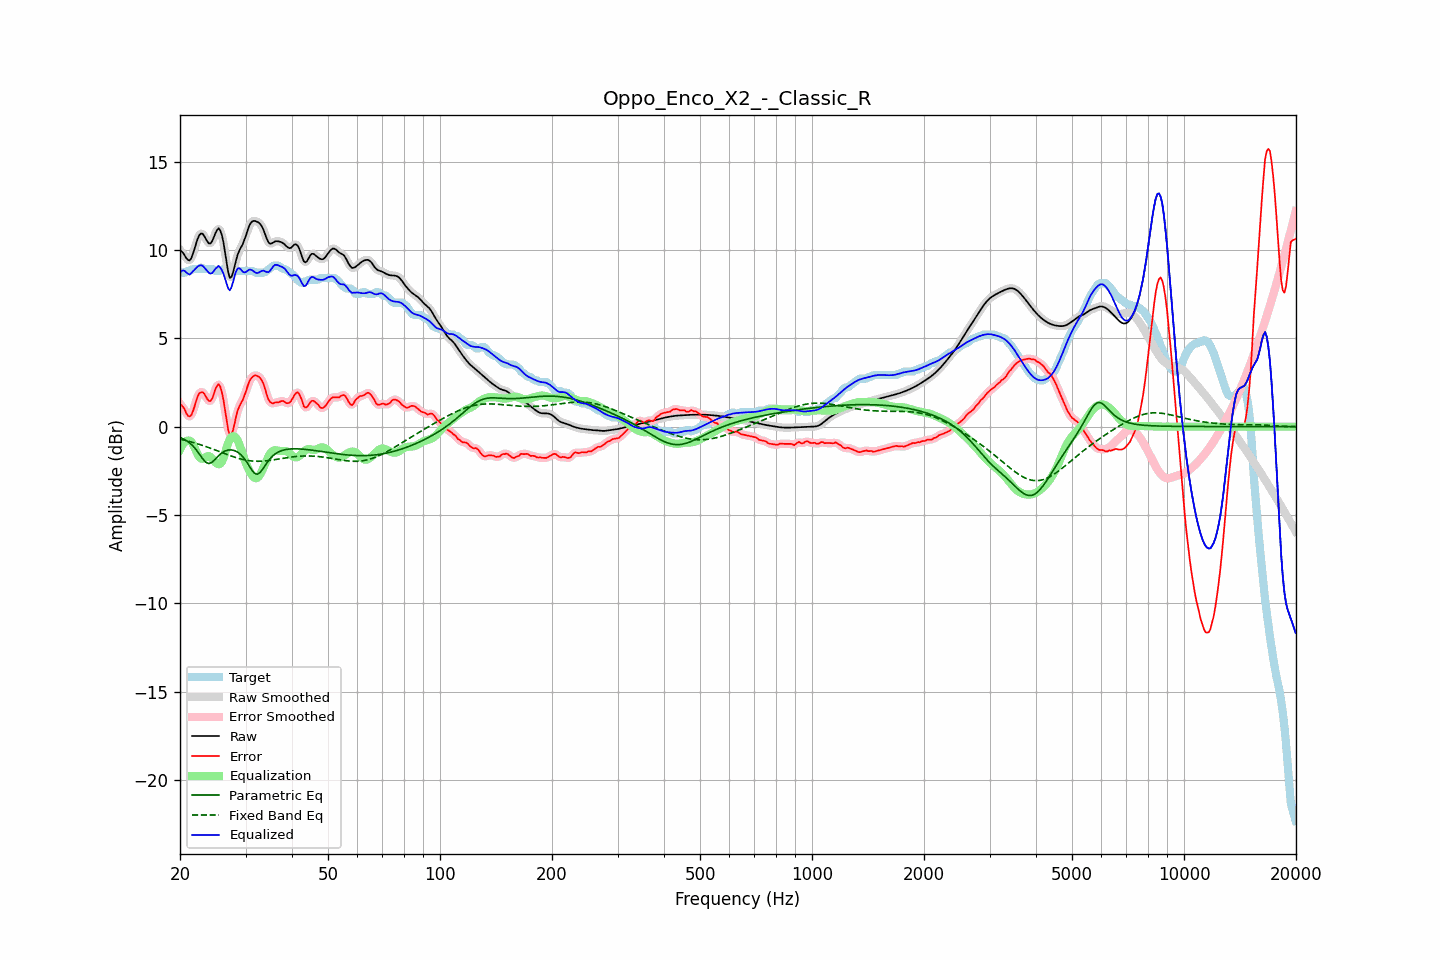

The table this chart was drawn from, first rows:
frequency, raw, error, smoothed, error_smoothed, equalization, parametric_eq, fixed_band_eq, equalized_raw, equalized_smoothed, target
20.00, 9.99, 1.27, 10.02, 1.30, -1.29, -0.61, -0.70, 8.69, 8.72, 8.72
20.20, 9.93, 1.21, 9.90, 1.18, -1.11, -0.65, -0.73, 8.81, 8.79, 8.72
20.40, 9.82, 1.10, 9.79, 1.06, -0.97, -0.69, -0.75, 8.85, 8.81, 8.72
20.61, 9.68, 0.96, 9.68, 0.93, -0.87, -0.74, -0.77, 8.81, 8.81, 8.72
20.81, 9.53, 0.74, 9.53, 0.76, -0.81, -0.79, -0.79, 8.72, 8.73, 8.79
21.02, 9.44, 0.62, 9.43, 0.63, -0.78, -0.85, -0.82, 8.66, 8.65, 8.82
21.23, 9.41, 0.58, 9.44, 0.59, -0.79, -0.92, -0.84, 8.61, 8.64, 8.83
21.44, 9.54, 0.65, 9.55, 0.67, -0.84, -1.00, -0.86, 8.69, 8.71, 8.88
21.66, 9.78, 0.86, 9.77, 0.86, -0.99, -1.09, -0.89, 8.79, 8.78, 8.92
21.87, 10.06, 1.13, 10.06, 1.14, -1.18, -1.19, -0.92, 8.88, 8.89, 8.92
22.09, 10.36, 1.44, 10.36, 1.44, -1.38, -1.30, -0.94, 8.98, 8.98, 8.92
22.31, 10.64, 1.72, 10.63, 1.70, -1.57, -1.42, -0.97, 9.07, 9.06, 8.92
22.54, 10.84, 1.90, 10.83, 1.88, -1.72, -1.54, -1.00, 9.12, 9.11, 8.93
22.76, 10.94, 1.93, 10.93, 1.96, -1.80, -1.67, -1.03, 9.14, 9.13, 9.01
22.99, 10.93, 1.96, 10.91, 1.95, -1.81, -1.80, -1.06, 9.11, 9.10, 8.97
23.22, 10.80, 1.88, 10.80, 1.86, -1.78, -1.91, -1.09, 9.02, 9.03, 8.92
23.45, 10.64, 1.72, 10.64, 1.72, -1.72, -2.01, -1.12, 8.92, 8.92, 8.92
23.69, 10.48, 1.56, 10.48, 1.57, -1.67, -2.05, -1.15, 8.81, 8.81, 8.92
23.92, 10.37, 1.45, 10.39, 1.46, -1.67, -2.09, -1.19, 8.70, 8.72, 8.92
24.16, 10.38, 1.46, 10.40, 1.47, -1.72, -2.05, -1.22, 8.66, 8.68, 8.92
24.40, 10.50, 1.58, 10.52, 1.61, -1.80, -2.01, -1.25, 8.70, 8.71, 8.92
24.65, 10.72, 1.83, 10.71, 1.84, -1.91, -1.92, -1.29, 8.81, 8.81, 8.88
24.89, 10.95, 2.13, 10.95, 2.10, -2.01, -1.83, -1.32, 8.94, 8.93, 8.82
25.14, 11.12, 2.30, 11.13, 2.31, -2.09, -1.74, -1.36, 9.02, 9.03, 8.82
25.39, 11.23, 2.41, 11.19, 2.37, -2.13, -1.64, -1.39, 9.11, 9.07, 8.82
25.65, 11.11, 2.27, 11.11, 2.26, -2.10, -1.56, -1.43, 9.01, 9.01, 8.83
25.91, 10.86, 1.96, 10.85, 1.97, -1.99, -1.48, -1.46, 8.87, 8.86, 8.90
26.16, 10.45, 1.53, 10.42, 1.51, -1.78, -1.43, -1.50, 8.67, 8.64, 8.92
26.43, 9.88, 0.96, 9.87, 0.94, -1.50, -1.38, -1.53, 8.38, 8.37, 8.92
26.69, 9.28, 0.36, 9.27, 0.34, -1.19, -1.35, -1.57, 8.09, 8.07, 8.92
26.96, 8.74, -0.18, 8.77, -0.15, -0.92, -1.32, -1.60, 7.82, 7.85, 8.92
27.23, 8.43, -0.49, 8.49, -0.43, -0.71, -1.32, -1.63, 7.71, 7.78, 8.92
27.50, 8.48, -0.44, 8.49, -0.44, -0.59, -1.31, -1.67, 7.89, 7.90, 8.92
27.77, 8.73, -0.19, 8.72, -0.19, -0.54, -1.33, -1.70, 8.19, 8.18, 8.92
28.05, 9.09, 0.19, 9.08, 0.19, -0.56, -1.36, -1.73, 8.53, 8.52, 8.91
28.33, 9.46, 0.62, 9.44, 0.58, -0.65, -1.40, -1.76, 8.81, 8.79, 8.84
28.62, 9.77, 0.95, 9.75, 0.92, -0.80, -1.45, -1.78, 8.97, 8.95, 8.82
28.90, 9.98, 1.16, 9.98, 1.16, -1.02, -1.52, -1.81, 8.97, 8.96, 8.82
29.19, 10.16, 1.34, 10.16, 1.34, -1.27, -1.59, -1.83, 8.89, 8.89, 8.82
29.48, 10.32, 1.50, 10.35, 1.52, -1.55, -1.69, -1.86, 8.77, 8.79, 8.82
29.78, 10.56, 1.74, 10.56, 1.74, -1.83, -1.80, -1.88, 8.73, 8.73, 8.82
30.08, 10.81, 1.99, 10.82, 2.00, -2.06, -1.93, -1.89, 8.75, 8.76, 8.82
30.38, 11.10, 2.28, 11.10, 2.28, -2.27, -2.07, -1.91, 8.83, 8.83, 8.82
30.68, 11.36, 2.54, 11.34, 2.52, -2.47, -2.22, -1.92, 8.89, 8.87, 8.82
30.99, 11.53, 2.71, 11.52, 2.70, -2.64, -2.36, -1.94, 8.89, 8.89, 8.82
31.30, 11.62, 2.80, 11.62, 2.82, -2.78, -2.49, -1.94, 8.85, 8.85, 8.82
31.61, 11.65, 2.89, 11.65, 2.88, -2.87, -2.60, -1.95, 8.78, 8.78, 8.77
31.93, 11.64, 2.92, 11.64, 2.90, -2.92, -2.66, -1.96, 8.72, 8.72, 8.72
32.24, 11.60, 2.88, 11.61, 2.89, -2.90, -2.69, -1.96, 8.70, 8.71, 8.72
32.57, 11.55, 2.83, 11.55, 2.83, -2.82, -2.65, -1.96, 8.73, 8.73, 8.72
32.89, 11.47, 2.75, 11.46, 2.74, -2.69, -2.58, -1.96, 8.78, 8.78, 8.72
33.22, 11.32, 2.60, 11.32, 2.60, -2.51, -2.46, -1.95, 8.82, 8.81, 8.72
33.55, 11.14, 2.42, 11.12, 2.39, -2.30, -2.33, -1.95, 8.84, 8.82, 8.72
33.89, 10.88, 2.12, 10.88, 2.11, -2.09, -2.19, -1.94, 8.79, 8.79, 8.76
34.23, 10.64, 1.81, 10.64, 1.82, -1.88, -2.05, -1.93, 8.76, 8.76, 8.83
34.57, 10.44, 1.55, 10.46, 1.57, -1.69, -1.93, -1.92, 8.75, 8.77, 8.89
34.92, 10.36, 1.39, 10.37, 1.40, -1.54, -1.81, -1.91, 8.82, 8.84, 8.96
35.27, 10.37, 1.34, 10.37, 1.33, -1.42, -1.72, -1.89, 8.95, 8.95, 9.03
35.62, 10.42, 1.32, 10.42, 1.33, -1.35, -1.63, -1.88, 9.07, 9.07, 9.10
35.97, 10.49, 1.37, 10.47, 1.35, -1.33, -1.55, -1.86, 9.16, 9.14, 9.12
... 635 more rows
